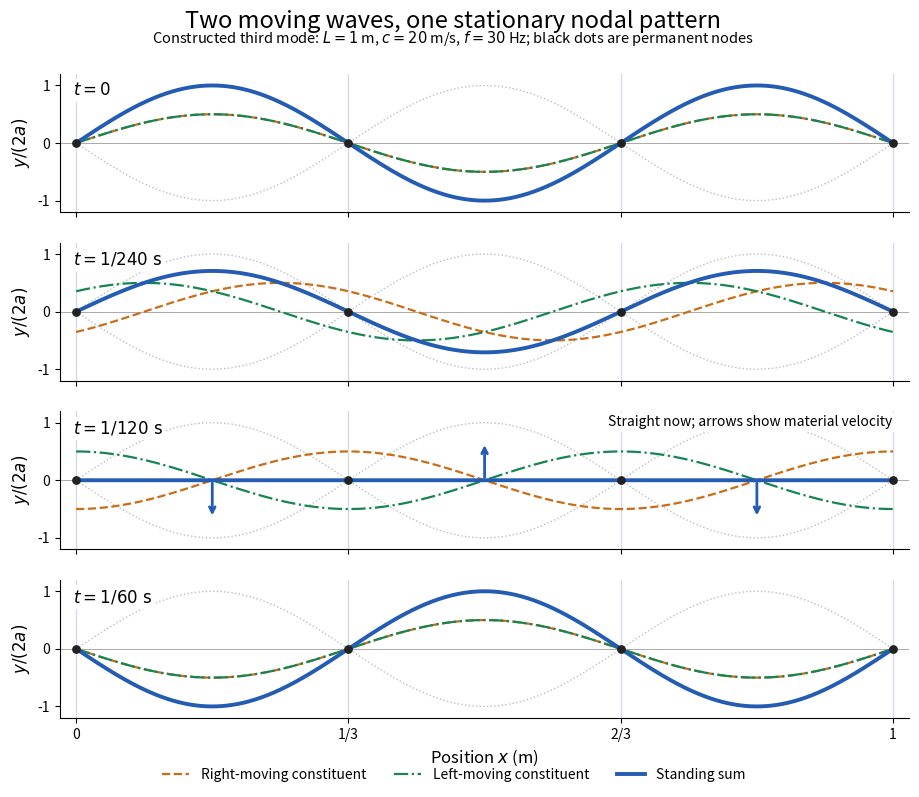

The script that saved this image: (Note: this script raises an exception after producing the figure.)
"""Original phase snapshots of two waves and their fixed-end standing sum.

Run from _media; tested with Python 3.14, matplotlib 3.10.7, numpy 2.3.5.
"""
from pathlib import Path
import matplotlib.pyplot as plt
import numpy as np

x = np.linspace(0.0, 1.0, 1201)
nodes = np.arange(4) / 3
phases = [0.0, np.pi / 4, np.pi / 2, np.pi]
labels = [r'$t=0$', r'$t=1/240\ \mathrm{s}$', r'$t=1/120\ \mathrm{s}$', r'$t=1/60\ \mathrm{s}$']
fig, axes = plt.subplots(4, 1, figsize=(9.6, 8.0), sharex=True, facecolor='white')
for ax, phase, label in zip(axes, phases, labels, strict=True):
    right = 0.5 * np.sin(3 * np.pi * x - phase)
    left = 0.5 * np.sin(3 * np.pi * x + phase)
    total = right + left
    envelope = np.abs(np.sin(3 * np.pi * x))
    ax.set_facecolor('white')
    ax.plot(x, envelope, color='#b8bec7', lw=1, ls=':')
    ax.plot(x, -envelope, color='#b8bec7', lw=1, ls=':')
    ax.axhline(0, color='#aaa', lw=0.7)
    for node in nodes:
        ax.axvline(node, color='#d7dce1', lw=1)
    ax.plot(x, right, color='#ca6d16', lw=1.6, ls='--', label='Right-moving constituent')
    ax.plot(x, left, color='#178451', lw=1.6, ls='-.', label='Left-moving constituent')
    ax.plot(x, total, color='#245cb3', lw=2.8, label='Standing sum')
    ax.scatter(nodes, np.zeros(4), color='#222', s=28, zorder=6)
    ax.text(0.015, 0.94, label, transform=ax.transAxes, va='top', fontsize=12,
            bbox={'facecolor': 'white', 'edgecolor': 'none', 'pad': 2})
    ax.set_ylim(-1.2, 1.2)
    ax.set_xlim(-0.02, 1.02)
    ax.set_yticks([-1, 0, 1])
    ax.set_ylabel(r'$y/(2a)$', fontsize=12)
    ax.spines[['top', 'right']].set_visible(False)
    if np.isclose(phase, np.pi / 2):
        for xp, direction in [(1/6, -1), (1/2, 1), (5/6, -1)]:
            ax.annotate('', xy=(xp, direction * 0.66), xytext=(xp, 0),
                        arrowprops={'arrowstyle': '->', 'color': '#245cb3', 'lw': 2})
        ax.text(0.98, 0.97, 'Straight now; arrows show material velocity',
                ha='right', va='top', transform=ax.transAxes, fontsize=10,
                bbox={'facecolor': 'white', 'edgecolor': 'none', 'pad': 2})
axes[-1].set_xticks(nodes, ['0', '1/3', '2/3', '1'])
axes[-1].set_xlabel(r'Position $x$ (m)', fontsize=12)
fig.suptitle('Two moving waves, one stationary nodal pattern', fontsize=17, y=0.985)
fig.text(0.5, 0.944, r'Constructed third mode: $L=1$ m, $c=20$ m/s, $f=30$ Hz; black dots are permanent nodes',
         ha='center', fontsize=10.5)
handles, legend_labels = axes[0].get_legend_handles_labels()
fig.legend(handles, legend_labels, loc='lower center', bbox_to_anchor=(0.5, 0.005),
           ncol=3, frameon=False, fontsize=10)
fig.subplots_adjust(left=0.09, right=0.975, top=0.905, bottom=0.10, hspace=0.22)
fig.savefig(Path.cwd() / (Path(__file__).stem + '.png'), dpi=100, facecolor='white', transparent=False)
plt.close(fig)
